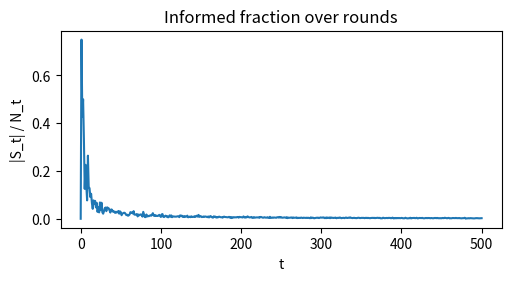

Write Python code to recreate this figure.
from __future__ import annotations

import numpy as np
import scipy as sp
import networkx as nx
from dataclasses import dataclass
from typing import Callable, Optional


def lambda_f(k: int, c: float) -> float:
    return float(np.power(k, c) * np.log(8 * k))


@dataclass(slots=True)
class GraphParams:
    c: float
    p: float
    delta_in: int
    delta_out: int
    node_limit_in_p_case: bool  # legacy option


class Graph:
    """
    Directed Poisson-PA graph evolution (Wang–Resnick style):

    Per round t = 1..:
      - sample ΔM_t in {1..k} with parameter λ(t)
      - for each of ΔM_t edges:
          with prob p:   add edge (new_node -> v), v ~ in-degree+δ_in
          with prob 1-p: add edge (u -> v), u ~ out-degree+δ_out, v ~ in-degree+δ_in (independent)

    Message spreading (your “2nd variant”):
      for each new edge (w -> v): if v is informed and w is not, then w becomes informed.
    """

    def __init__(
        self,
        c: float,
        p: float,
        delta_in: int,
        delta_out: int,
        node_limit_in_p_case: bool = True,
        lambda_func: Callable[[int, float], float] = lambda_f,
        rng: Optional[np.random.Generator] = None,
    ):
        self.params = GraphParams(
            c=c,
            p=p,
            delta_in=delta_in,
            delta_out=delta_out,
            node_limit_in_p_case=node_limit_in_p_case,
        )
        self.lambda_func = lambda_func
        self.rng = rng if rng is not None else np.random.default_rng()

        self._graph: nx.MultiDiGraph = nx.MultiDiGraph()
        self._round: int = 0
        self._next_node_id: int = 0

        # fast message bookkeeping
        self._messaged: set[int] = set()

        # histories (post-round snapshots)
        self.nodes_history: list[int] = []
        self.informed_history: list[int] = []
        self.new_informed_history: list[int] = []

    @property
    def G(self) -> nx.MultiDiGraph:
        return self._graph

    @property
    def round(self) -> int:
        return self._round

    def initialize(
        self,
        initial_state: Optional[nx.MultiDiGraph] = None,
        initial_message_nodes: Optional[set[int]] = None,
    ) -> Graph:
        if initial_state is None:
            self._graph = nx.MultiDiGraph()
            self._graph.add_node(0, message=True)
            self._graph.add_edge(0, 0)
            self._messaged = {0}
            self._next_node_id = 1
        else:
            self._graph = initial_state
            if initial_message_nodes is None:
                # infer from attributes if present
                self._messaged = {
                    n
                    for n, has_msg in self._graph.nodes(data="message")
                    if bool(has_msg)
                }
            else:
                self._messaged = set(initial_message_nodes)

            # assumes integer node ids; if sequential, this is correct
            self._next_node_id = (
                (max(self._graph.nodes) + 1) if self._graph.number_of_nodes() else 0
            )

            # keep node attrs consistent
            for n in self._graph.nodes:
                self._graph.nodes[n]["message"] = n in self._messaged

        self._round = 0
        self._snapshot_histories(new_informed=0)
        return self

    def _lambda(self, t: int) -> float:
        return self.lambda_func(t, self.params.c)

    def _delta_m_weights(self, t: int, k: int) -> np.ndarray:
        """
        Weights for ΔM_t in {1..k} proportional to P(Poisson(λ(t)) = m-1).
        Normalization is done explicitly for numerical stability.
        """
        lam = self._lambda(t)
        m = np.arange(1, k + 1, dtype=np.float64)

        # log P(X=m-1) = -λ + (m-1)log λ - log((m-1)!)
        logw = -lam + (m - 1.0) * np.log(lam) - sp.special.gammaln(m)
        logw -= np.max(logw)
        w = np.exp(logw)
        w /= w.sum()
        return w

    def _in_out_probs(self) -> tuple[np.ndarray, np.ndarray]:
        """
        Returns (p_in, p_out) over current node ids [0..n-1].
        Assumes node ids are consecutive ints, which holds for this construction.
        """
        n = self._graph.number_of_nodes()
        if n == 0:
            raise RuntimeError("Graph is empty; call initialize().")

        # degrees in MultiDiGraph are ints; convert to float arrays
        in_deg = np.fromiter(
            (d for _, d in self._graph.in_degree(range(n))), dtype=np.float64, count=n
        )
        out_deg = np.fromiter(
            (d for _, d in self._graph.out_degree(range(n))), dtype=np.float64, count=n
        )

        pin = in_deg + float(self.params.delta_in)
        pout = out_deg + float(self.params.delta_out)

        pin_sum = pin.sum()
        pout_sum = pout.sum()

        # Defensive: in case deltas are zero and graph has 0 degrees (shouldn't after init)
        if pin_sum <= 0 or pout_sum <= 0:
            raise RuntimeError("Non-positive normalization in degree probabilities.")

        pin /= pin_sum
        pout /= pout_sum
        return pin, pout

    def _add_new_node(self) -> int:
        nid = self._next_node_id
        self._next_node_id += 1
        self._graph.add_node(nid, message=False)
        return nid

    def _propagate_messages_on_edges(self, edges: list[tuple[int, int]]) -> int:
        """
          for edge (w -> v): if v is informed and w is not, then w becomes informed.
        Returns number of newly informed nodes in this round.
        """
        new_informed = 0
        for w, v in edges:
            if (v in self._messaged) and (w not in self._messaged):
                self._messaged.add(w)
                # keep nx attrs in sync for drawing
                self._graph.nodes[w]["message"] = True
                new_informed += 1
        return new_informed

    def _snapshot_histories(self, new_informed: int) -> None:
        self.nodes_history.append(self._graph.number_of_nodes())
        self.informed_history.append(len(self._messaged))
        self.new_informed_history.append(new_informed)

    def step(self, k: int, verbose: bool = False) -> Graph:
        """
        Do one evolution round.
        k is the truncation upper bound for ΔM_t (ΔM_t ∈ {1..k}).
        """
        self._round += 1

        # sample ΔM_t
        w = self._delta_m_weights(t=self._round, k=k)
        delta_m = int(self.rng.choice(np.arange(1, k + 1), p=w))
        if verbose:
            print(f"Delta M_{self._round} = {delta_m}")

        # snapshot probs at round start (per model)
        p_in, p_out = self._in_out_probs()
        n0 = self._graph.number_of_nodes()

        edges: list[tuple[int, int]] = []

        # legacy option: if True, all p-edges in this round share a single new node
        shared_new_node: Optional[int] = None
        if self.params.node_limit_in_p_case:
            shared_new_node = self._add_new_node()

        # generate edges
        # Fast path: independent sampling for beta-case; no O(n^2) pair list.
        for _ in range(delta_m):
            if self.rng.random() < self.params.p:
                # p-case: new node -> v, v ~ p_in
                if shared_new_node is not None:
                    w_node = shared_new_node
                else:
                    w_node = self._add_new_node()

                v = int(self.rng.choice(n0, p=p_in))
                edges.append((w_node, v))
            else:
                # beta-case: u -> v, u ~ p_out, v ~ p_in (independent)
                u = int(self.rng.choice(n0, p=p_out))
                v = int(self.rng.choice(n0, p=p_in))
                edges.append((u, v))

        self._graph.add_edges_from(edges)

        new_inf = self._propagate_messages_on_edges(edges)
        self._snapshot_histories(new_informed=new_inf)
        return self

    def evolute(self, k: int, rounds: int, verbose: bool = False) -> Graph:
        for _ in range(rounds):
            self.step(k=k, verbose=verbose)
        return self

    def draw(self, title: Optional[str] = None, path: Optional[str] = None) -> None:
        import matplotlib.pyplot as plt

        fig = plt.figure("Graph", figsize=(4, 4), clear=True)
        ax = fig.add_subplot(1, 1, 1)

        pos = nx.spring_layout(
            self._graph, iterations=5000
        )  # lower default, still OK visually
        nodes = list(self._graph.nodes())

        node_colors = ["#2d2d2d" if (n in self._messaged) else "#a4a2a2" for n in nodes]

        nx.draw_networkx(
            self._graph,
            pos,
            ax=ax,
            node_color=node_colors,
            font_color="white",
            edge_color="gray",
            edgecolors="white",
            width=1,
            with_labels=False,
            node_size=80,
            arrows=True,
        )
        ax.set_axis_off()
        if title:
            ax.set_title(title)
        fig.tight_layout()

        if path is None:
            plt.show()
        else:
            plt.savefig(path)

    def draw_informed_fraction(self) -> None:
        """
        Plots |S_t| / N_t where:
          N_t = total nodes after round t
          |S_t| = total informed nodes after round t
        """
        import matplotlib.pyplot as plt

        N = np.array(self.nodes_history, dtype=np.float64)
        S = np.array(self.new_informed_history, dtype=np.float64)
        frac = np.divide(S, N, out=np.zeros_like(S), where=(N > 0))

        plt.figure(figsize=(5, 2.7), layout="constrained")
        plt.plot(np.arange(len(frac)), frac)
        plt.ylabel("|S_t| / N_t")
        plt.xlabel("t")
        plt.title("Informed fraction over rounds")
        plt.show()


def init_graph():
    _g = nx.MultiDiGraph()

    _g.add_edge(0, 0)

    _g.add_edge(1, 1)

    _g.nodes[0]["message"] = True

    return _g


g2 = Graph(
    c=0.1, p=0.99, delta_in=1, delta_out=1, node_limit_in_p_case=False
).initialize(initial_message_nodes={0})

g2.evolute(k=10000, rounds=500, verbose=True)

# g2.draw_informed_fraction()
g2.draw_informed_fraction()
